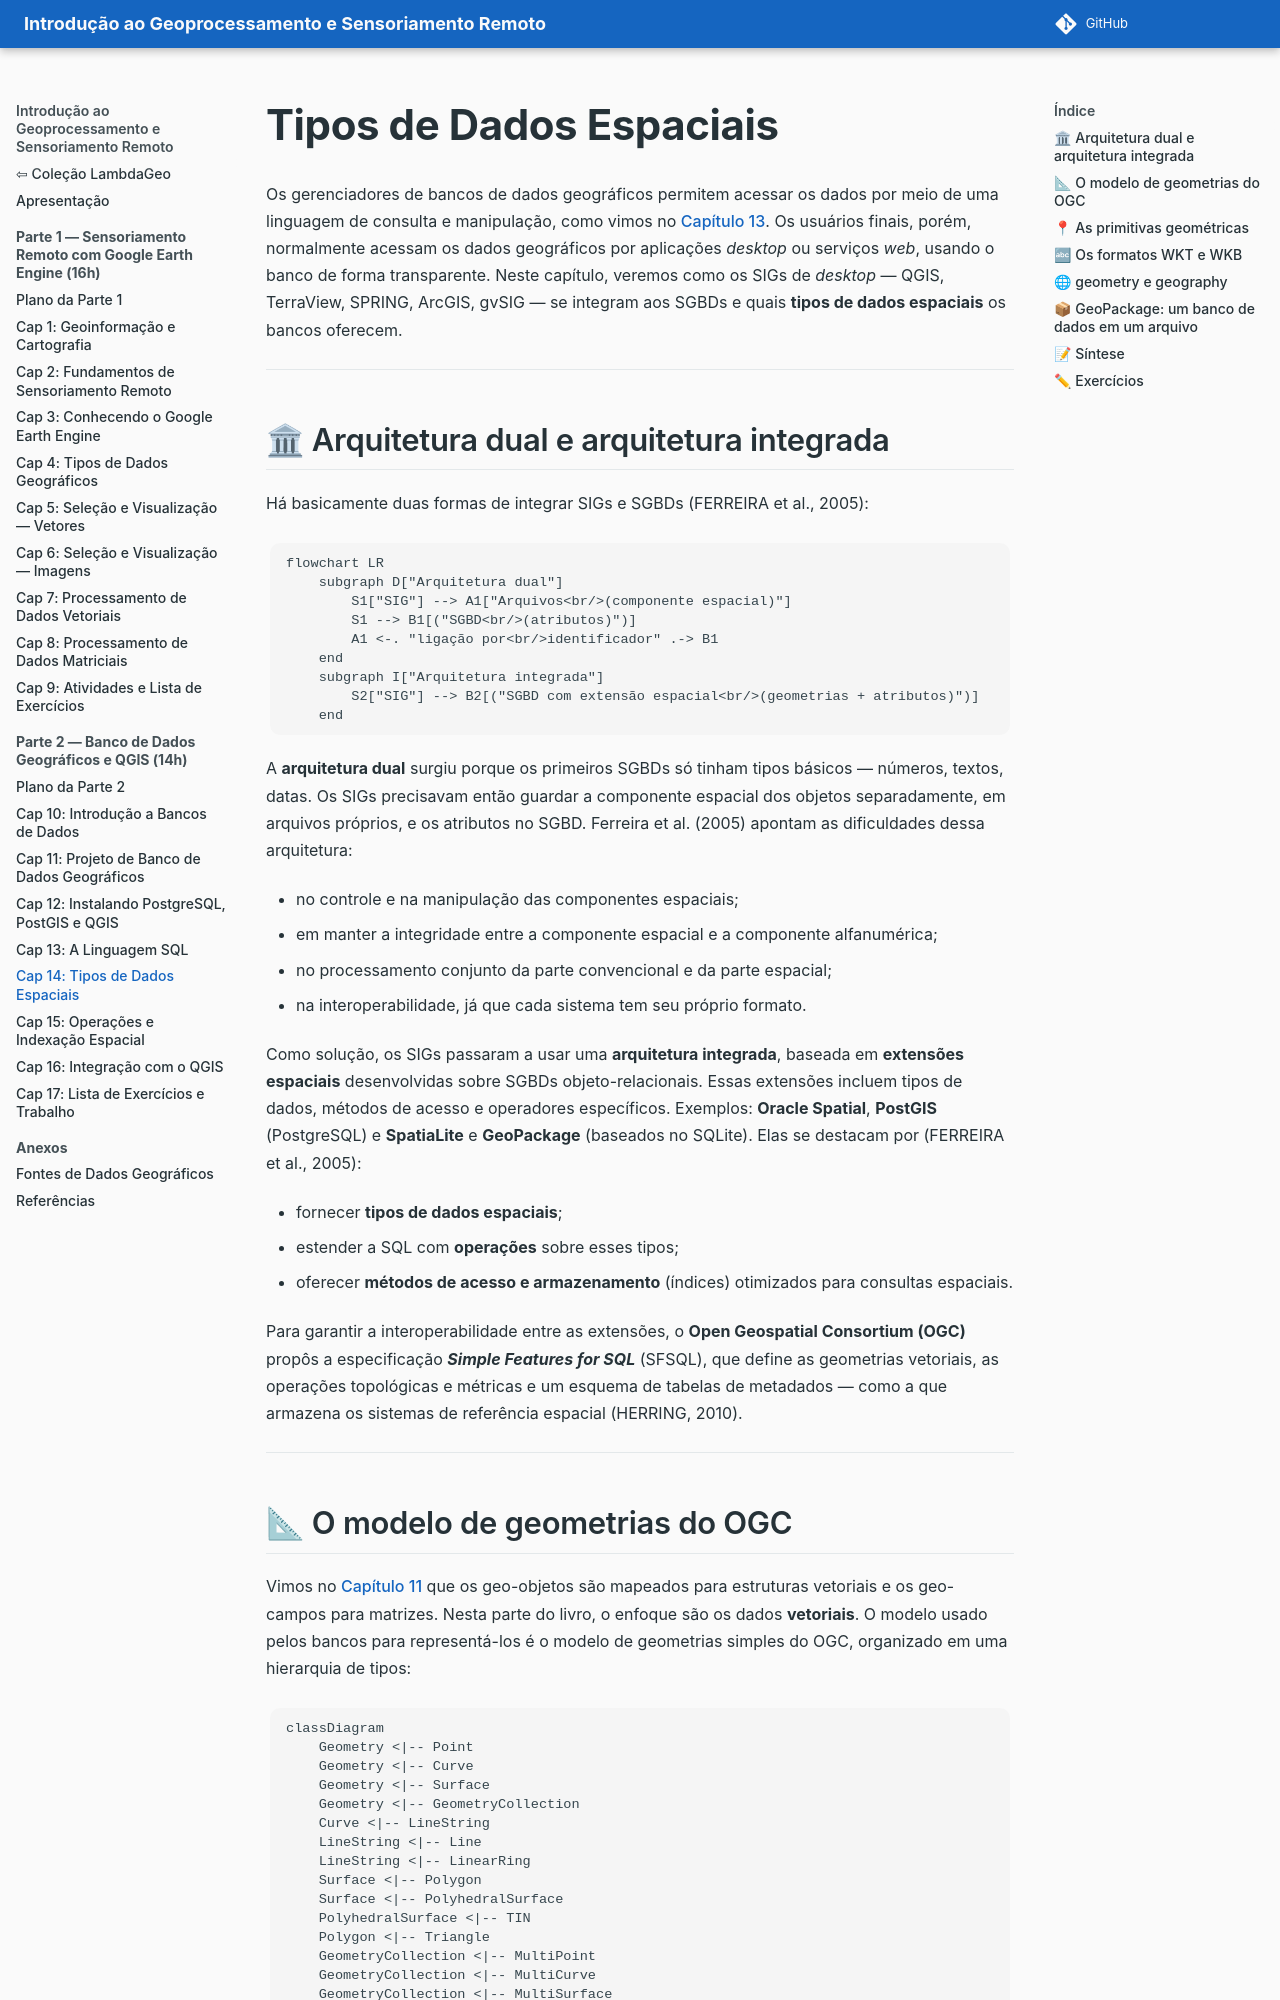

repository: lambdageo-edu/book-geoprocessamento-e-sensoriamento-remoto · page: parte2/14_tipos_espaciais/index.html · generator: mkdocs

# Tipos de Dados Espaciais

Os gerenciadores de bancos de dados geográficos permitem acessar os dados por meio de uma linguagem de consulta e manipulação, como vimos no [Capítulo 13](13_sql.md). Os usuários finais, porém, normalmente acessam os dados geográficos por aplicações *desktop* ou serviços *web*, usando o banco de forma transparente. Neste capítulo, veremos como os SIGs de *desktop* — QGIS, TerraView, SPRING, ArcGIS, gvSIG — se integram aos SGBDs e quais **tipos de dados espaciais** os bancos oferecem.

---

## 🏛 Arquitetura dual e arquitetura integrada

Há basicamente duas formas de integrar SIGs e SGBDs (FERREIRA et al., 2005):

```mermaid
flowchart LR
    subgraph D["Arquitetura dual"]
        S1["SIG"] --> A1["Arquivos<br/>(componente espacial)"]
        S1 --> B1[("SGBD<br/>(atributos)")]
        A1 <-. "ligação por<br/>identificador" .-> B1
    end
    subgraph I["Arquitetura integrada"]
        S2["SIG"] --> B2[("SGBD com extensão espacial<br/>(geometrias + atributos)")]
    end
```

A **arquitetura dual** surgiu porque os primeiros SGBDs só tinham tipos básicos — números, textos, datas. Os SIGs precisavam então guardar a componente espacial dos objetos separadamente, em arquivos próprios, e os atributos no SGBD. Ferreira et al. (2005) apontam as dificuldades dessa arquitetura:

- no controle e na manipulação das componentes espaciais;
- em manter a integridade entre a componente espacial e a componente alfanumérica;
- no processamento conjunto da parte convencional e da parte espacial;
- na interoperabilidade, já que cada sistema tem seu próprio formato.

Como solução, os SIGs passaram a usar uma **arquitetura integrada**, baseada em **extensões espaciais** desenvolvidas sobre SGBDs objeto-relacionais. Essas extensões incluem tipos de dados, métodos de acesso e operadores específicos. Exemplos: **Oracle Spatial**, **PostGIS** (PostgreSQL) e **SpatiaLite** e **GeoPackage** (baseados no SQLite). Elas se destacam por (FERREIRA et al., 2005):

- fornecer **tipos de dados espaciais**;
- estender a SQL com **operações** sobre esses tipos;
- oferecer **métodos de acesso e armazenamento** (índices) otimizados para consultas espaciais.

Para garantir a interoperabilidade entre as extensões, o **Open Geospatial Consortium (OGC)** propôs a especificação ***Simple Features for SQL*** (SFSQL), que define as geometrias vetoriais, as operações topológicas e métricas e um esquema de tabelas de metadados — como a que armazena os sistemas de referência espacial (HERRING, 2010).

---
